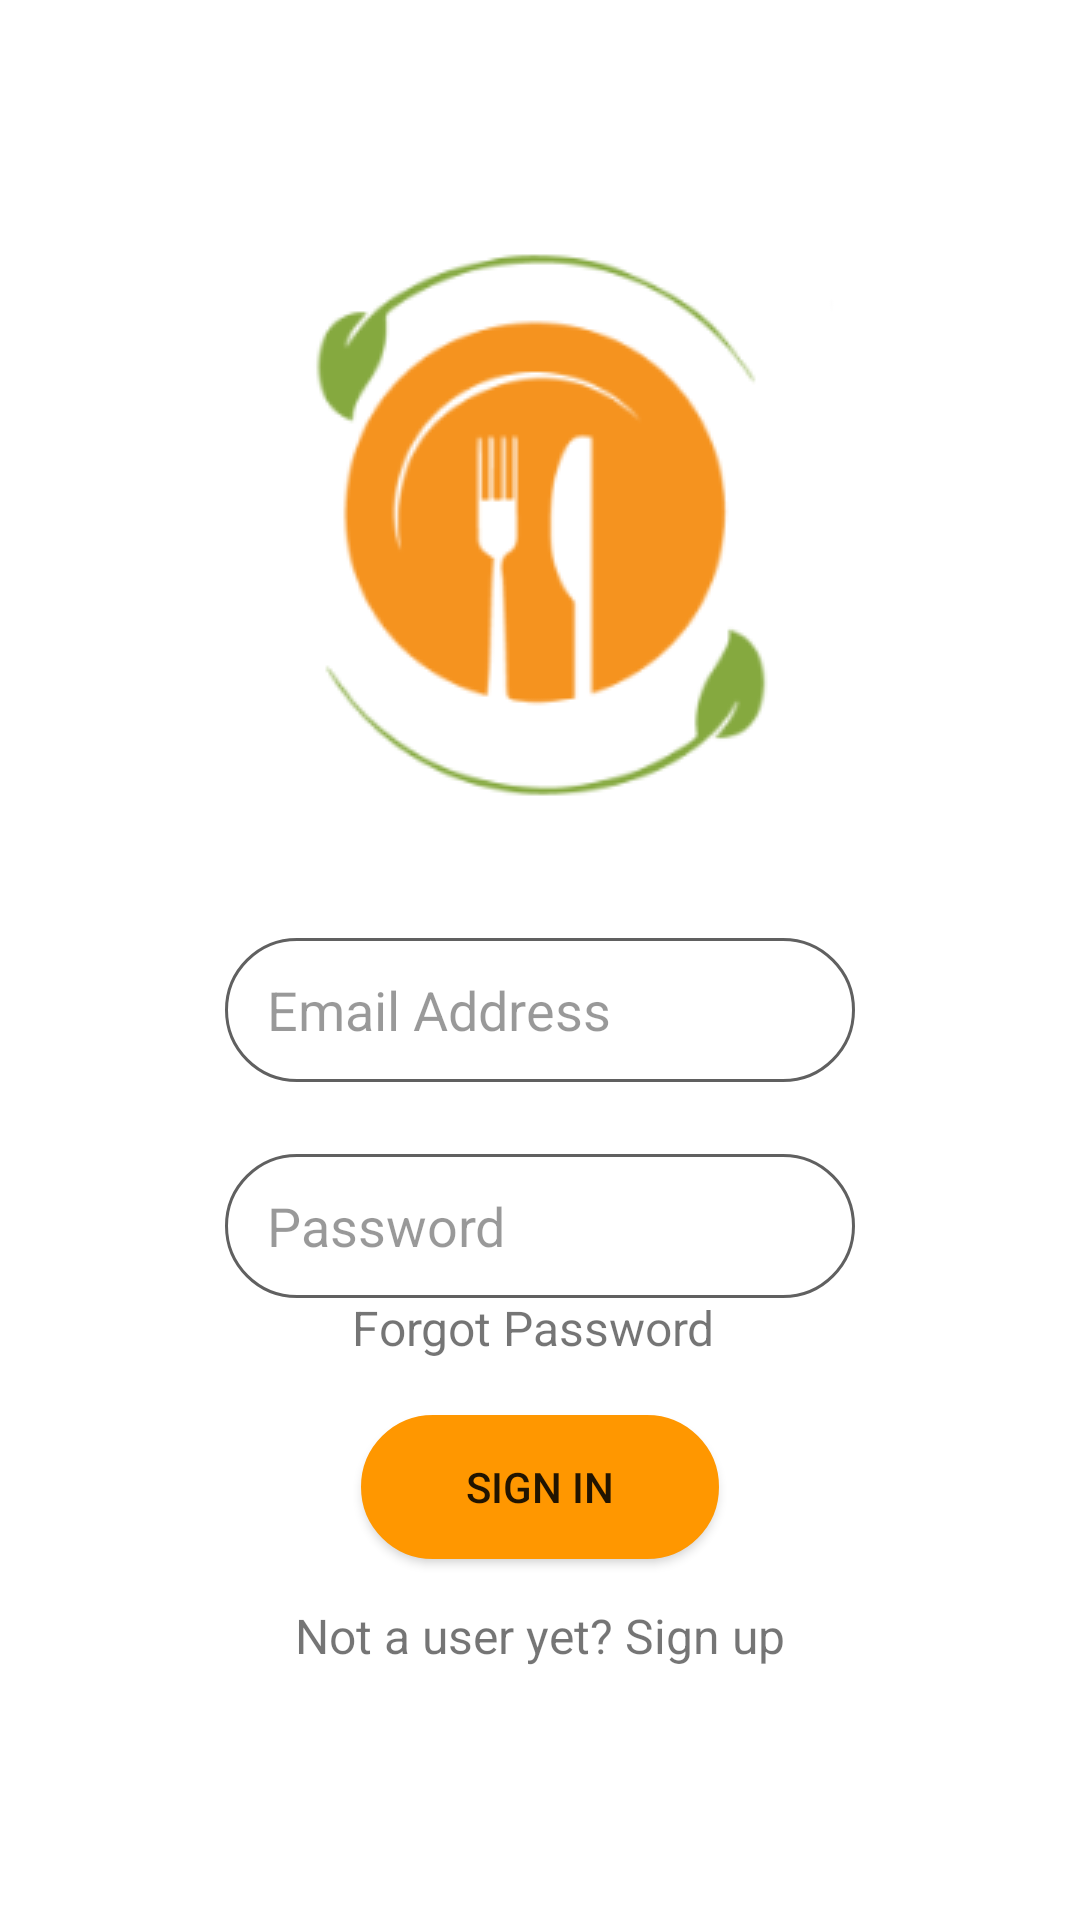

This screen was rendered from an Android layout file. Write that file and the resources it references.
<!-- AndroidManifest.xml: application theme Theme.Sugondese -->
<!-- res/layout/activity_login_page.xml -->
<?xml version="1.0" encoding="utf-8"?>
<androidx.constraintlayout.widget.ConstraintLayout xmlns:android="http://schemas.android.com/apk/res/android"
    xmlns:app="http://schemas.android.com/apk/res-auto"
    xmlns:tools="http://schemas.android.com/tools"
    android:layout_width="match_parent"
    android:layout_height="match_parent"
    tools:context=".LoginPage"
    tools:ignore="HardcodedText,RtlSymmetry">

    <TextView
        android:id="@+id/activity_login_page_forgotPassword"
        android:layout_width="wrap_content"
        android:layout_height="wrap_content"
        android:text="Forgot Password"
        android:textSize="16sp"
        app:layout_constraintBottom_toBottomOf="parent"
        app:layout_constraintEnd_toEndOf="parent"
        app:layout_constraintHorizontal_bias="0.491"
        app:layout_constraintStart_toStartOf="parent"
        app:layout_constraintTop_toTopOf="parent"
        app:layout_constraintVertical_bias="0.698" />

    <ImageView
        android:id="@+id/activity_login_page_imageView"
        android:layout_width="wrap_content"
        android:layout_height="wrap_content"
        android:contentDescription="App Logo"
        app:layout_constraintBottom_toBottomOf="parent"
        app:layout_constraintEnd_toEndOf="parent"
        app:layout_constraintStart_toStartOf="parent"
        app:layout_constraintTop_toTopOf="parent"
        app:layout_constraintVertical_bias="0.152"
        app:srcCompat="@drawable/app_logo" />

    <EditText
        android:id="@+id/activity_login_page_editTextEmail"

        android:layout_width="wrap_content"
        android:layout_height="wrap_content"
        android:autofillHints="emailAddress"
        android:background="@drawable/edit_text_bordered"

        android:ems="10"
        android:hint="Email Address"
        android:inputType="textEmailAddress"
        android:minHeight="48dp"
        android:paddingVertical="10dp"
        android:paddingStart="14dp"

        android:textColor="@color/black"
        android:textColorHint="#66000000"
        app:layout_constraintBottom_toBottomOf="parent"
        app:layout_constraintEnd_toEndOf="parent"
        app:layout_constraintStart_toStartOf="parent"
        app:layout_constraintTop_toTopOf="parent"
        app:layout_constraintVertical_bias="0.528" />

    <EditText
        android:id="@+id/activity_login_page_editTextPassword"

        android:layout_width="wrap_content"
        android:layout_height="wrap_content"
        android:layout_marginTop="24dp"
        android:autofillHints="password"
        android:background="@drawable/edit_text_bordered"
        android:ems="10"
        android:hint="Password"
        android:inputType="textPassword"
        android:minHeight="48dp"
        android:paddingVertical="10dp"
        android:paddingStart="14dp"
        android:textColor="@color/black"
        android:textColorHint="#66000000"
        app:layout_constraintStart_toStartOf="@+id/activity_login_page_editTextEmail"
        app:layout_constraintTop_toBottomOf="@+id/activity_login_page_editTextEmail" />

    <Button
        android:id="@+id/activity_login_page_sign_button"

        android:layout_width="wrap_content"
        android:layout_height="wrap_content"
        android:background="@drawable/edit_text_bordered"

        android:paddingHorizontal="35dp"
        android:text="Sign In"
        app:backgroundTint="#FF9700"

        app:layout_constraintBottom_toBottomOf="parent"
        app:layout_constraintEnd_toEndOf="parent"
        app:layout_constraintStart_toStartOf="parent"
        app:layout_constraintTop_toTopOf="parent"
        app:layout_constraintVertical_bias="0.797"
        tools:ignore="TextContrastCheck" />

    <TextView
        android:id="@+id/activity_login_page_textView"
        android:layout_width="wrap_content"
        android:layout_height="wrap_content"
        android:text="Not a user yet? Sign up"
        android:textSize="16sp"
        app:layout_constraintBottom_toBottomOf="parent"
        app:layout_constraintEnd_toEndOf="parent"
        app:layout_constraintStart_toStartOf="parent"
        app:layout_constraintTop_toTopOf="parent"
        app:layout_constraintVertical_bias="0.864" />

    <ProgressBar
        android:id="@+id/activity_login_page_progressBar2"
        style="?android:attr/progressBarStyle"
        android:layout_width="wrap_content"
        android:layout_height="wrap_content"
        android:visibility="invisible"
        android:indeterminateTint="#FF9700"
        app:layout_constraintBottom_toBottomOf="parent"
        app:layout_constraintEnd_toEndOf="parent"
        app:layout_constraintHorizontal_bias="0.498"
        app:layout_constraintStart_toStartOf="parent"
        app:layout_constraintTop_toTopOf="parent"
        app:layout_constraintVertical_bias="0.976" />

</androidx.constraintlayout.widget.ConstraintLayout>
<!-- resources referenced by this layout -->
<resources>
  <!-- drawable app_logo: png bitmap (drawable, 14917 bytes) -->
  <!-- drawable edit_text_bordered (drawable) -->
  <?xml version="1.0" encoding="utf-8"?>
  <selector xmlns:android="http://schemas.android.com/apk/res/android">
      <item>
          <shape
              android:shape="rectangle">
              <solid
                  android:color="@android:color/white"/>
  
              <corners
                  android:bottomRightRadius="24dp"
                  android:bottomLeftRadius="24dp"
                  android:topLeftRadius="24dp"
                  android:topRightRadius="24dp"/>
              <stroke
                  android:color="#606060"
                  android:width="1dp"/>
          </shape>
      </item>
  </selector>
  <style name="Theme.Sugondese" parent="Theme.MaterialComponents.DayNight.NoActionBar">
          
          <item name="colorPrimary">@color/purple_500</item>
          <item name="colorPrimaryVariant">#41000000</item>
          <item name="colorOnPrimary">@color/white</item>
          
          <item name="colorSecondary">@color/teal_200</item>
          <item name="colorSecondaryVariant">@color/teal_700</item>
          <item name="colorOnSecondary">@color/black</item>
          
          <item name="android:statusBarColor" tools:targetApi="l">?attr/colorPrimaryVariant</item>
          
      </style>
  <!-- not gathered from this repository: default colours our renderer supplied (Android Studio template values) -->
  <color name="purple_500">#FF6200EE</color>
  <color name="teal_200">#FF03DAC5</color>
  <color name="teal_700">#FF018786</color>
  <color name="black">#FF000000</color>
  <color name="white">#FFFFFFFF</color>
</resources>
